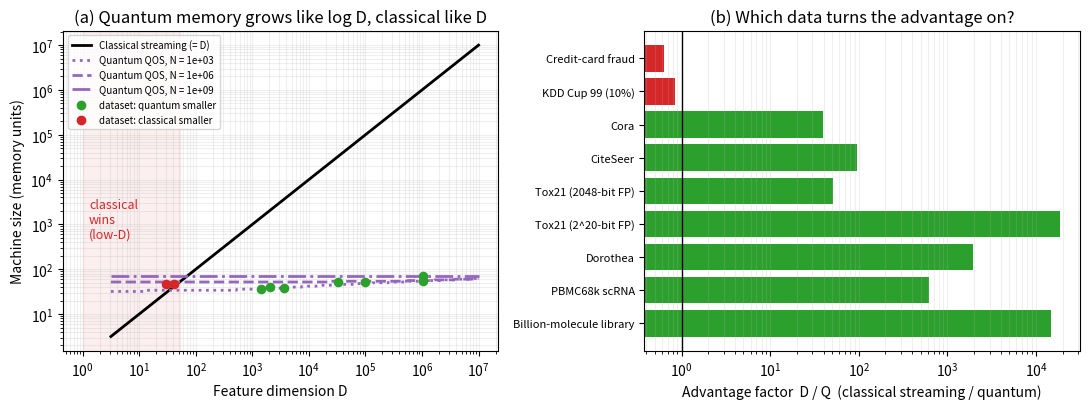

This chart was generated by the following Python code:
"""Advantage map: when does quantum oracle sketching (QOS) beat classical memory?

Uses the LS-SVM machine-size accounting of Zhao, Zlokapa, Preskill, Huang
(arXiv 2604.07639, Supplementary Information; repo: real_datasets/sweep_utils.py):

    Q(N, D, s) = 2 ceil(log2(N + 2D)) + ceil(log2(s + 1)) + 3 qubits + 1 float

and compares it with
    classical streaming : D numbers (one weight per feature)
    classical sparse    : nnz  ~ N * s_avg numbers (store the whole data)

Advantage factor = classical / quantum. The quantum machine wins only when
D grows faster than ~2 log2(N + 2D): high-dimensional data, not big-N data.

Run:  python advantage_map.py
Outputs: advantage_map.pdf / .png and a printed table.
NOTE: s (max nonzeros per row) and s_avg for the sparse datasets are rough
estimates; s only enters through ceil(log2(s+1)), i.e. +-1-2 qubits.
"""
import numpy as np
import matplotlib.pyplot as plt


def qos_machine_size(n_samples, n_features, sparsity):
    """LS-SVM QOS machine size (qubits + 1 classical float), as in sweep_utils."""
    return (2 * np.ceil(np.log2(n_samples + 2 * n_features))
            + np.ceil(np.log2(sparsity + 1)) + 4)


# name: (N samples, D features, s max nnz/row, s_avg mean nnz/row, property)
DATASETS = {
    "Credit-card fraud":        (284_807, 30, 30, 30, "imbalanced, dense, low-D"),
    "KDD Cup 99 (10%)":         (494_021, 41, 41, 41, "imbalanced, dense, low-D"),
    "Cora":                     (2_708, 1_433, 32, 18, "graph, sparse words"),
    "CiteSeer":                 (3_327, 3_703, 64, 32, "graph, sparse words"),
    "Tox21 (2048-bit FP)":      (7_831, 2_048, 128, 45, "imbalanced, sparse"),
    "Tox21 (2^20-bit FP)":      (7_831, 2**20, 128, 45, "imbalanced, sparse, high-D"),
    "Dorothea (paper)":         (1_150, 100_000, 2_048, 900, "imbalanced, sparse, high-D"),
    "PBMC68k scRNA (paper)":    (68_579, 32_738, 4_096, 800, "sparse, high-D"),
    "Billion-molecule library": (10**9, 2**20, 128, 45, "massive, sparse, high-D"),
}


def table():
    hdr = f"{'dataset':28s} {'N':>14s} {'D':>10s} {'Q qubits':>9s} {'D/Q':>10s} {'nnz/Q':>12s}  verdict"
    print(hdr)
    print("-" * len(hdr))
    rows = []
    for name, (N, D, s, s_avg, prop) in DATASETS.items():
        Q = qos_machine_size(N, D, s)
        r_stream = D / Q
        r_sparse = N * s_avg / Q
        verdict = "quantum smaller" if r_stream > 1 else "NO advantage (classical streaming smaller)"
        print(f"{name:28s} {N:14,d} {D:10,d} {Q:9.0f} {r_stream:10.1f} {r_sparse:12.2e}  {verdict}")
        rows.append((name, N, D, Q, r_stream, prop))
    return rows


def crossover_D(N, s=128):
    """Smallest D with D > Q(N, D, s): the dimension where QOS starts winning."""
    D = 1
    while D <= qos_machine_size(N, D, s):
        D += 1
    return D


def plot(rows):
    fig, axes = plt.subplots(1, 2, figsize=(11, 4.2))

    # (a) machine size vs feature dimension
    ax = axes[0]
    Ds = np.logspace(0.5, 7, 400)
    ax.loglog(Ds, Ds, "k-", lw=2, label="Classical streaming (= D)")
    for N, ls in [(1e3, ":"), (1e6, "--"), (1e9, "-.")]:
        ax.loglog(Ds, [qos_machine_size(N, d, 128) for d in Ds], ls,
                  color="tab:purple", lw=2, label=f"Quantum QOS, N = {N:.0e}")
    for name, N, D, Q, r, _ in rows:
        c = "tab:green" if r > 1 else "tab:red"
        ax.scatter(D, Q, color=c, zorder=5, s=35)
    ax.axvspan(1, crossover_D(1e6), color="tab:red", alpha=0.07)
    ax.text(1.3, 5e2, "classical\nwins\n(low-D)", color="tab:red", fontsize=9)
    ax.set_xlabel("Feature dimension D")
    ax.set_ylabel("Machine size (memory units)")
    ax.set_title("(a) Quantum memory grows like log D, classical like D")
    ax.scatter([], [], color="tab:green", label="dataset: quantum smaller")
    ax.scatter([], [], color="tab:red", label="dataset: classical smaller")
    ax.legend(fontsize=7, loc="upper left")
    ax.grid(alpha=0.2, which="both")

    # (b) advantage factor per dataset
    ax = axes[1]
    names = [r[0].replace(" (paper)", "") for r in rows]
    ratios = [r[4] for r in rows]
    colors = ["tab:green" if r > 1 else "tab:red" for r in ratios]
    ax.barh(names, ratios, color=colors)
    ax.axvline(1, color="k", lw=1)
    ax.set_xscale("log")
    ax.set_xlabel("Advantage factor  D / Q  (classical streaming / quantum)")
    ax.set_title("(b) Which data turns the advantage on?")
    ax.invert_yaxis()
    ax.grid(alpha=0.2, axis="x", which="both")
    ax.tick_params(axis="y", labelsize=8)

    fig.tight_layout()
    fig.savefig("advantage_map.pdf")
    fig.savefig("advantage_map.png", dpi=200)
    print("Saved advantage_map.pdf / advantage_map.png")


if __name__ == "__main__":
    rows = table()
    print()
    for N in [1e3, 1e6, 1e9]:
        print(f"Crossover: QOS beats classical streaming once D > {crossover_D(N)} (N = {N:.0e})")
    plot(rows)
